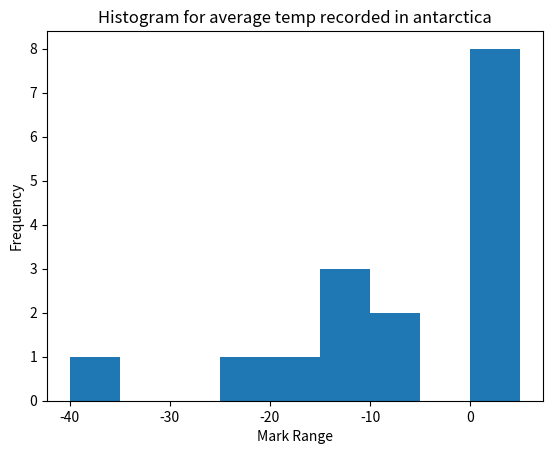

Write the Python code that produced this figure.
import matplotlib.pyplot as plt
import numpy as np

# Array of student temp
temp = np.array([-40,-10,-25,2,3,1,0,-13,-12,-14,12,-18,2,1,3,4,-10])

# Create intervals of 10 percentile ranges
intervals = np.arange(-40, 6, 5)

# Group temp into intervals using numpy's histogram function
hist, bins = np.histogram(temp, bins=intervals)

# Create a bar plot of the histogram
plt.bar(bins[:-1], hist, width=(bins[1]-bins[0]), align='edge')

# Add labels and title
plt.xlabel('Mark Range')
plt.ylabel('Frequency')
plt.title('Histogram for average temp recorded in antarctica')

# Display the plot
plt.show()
    